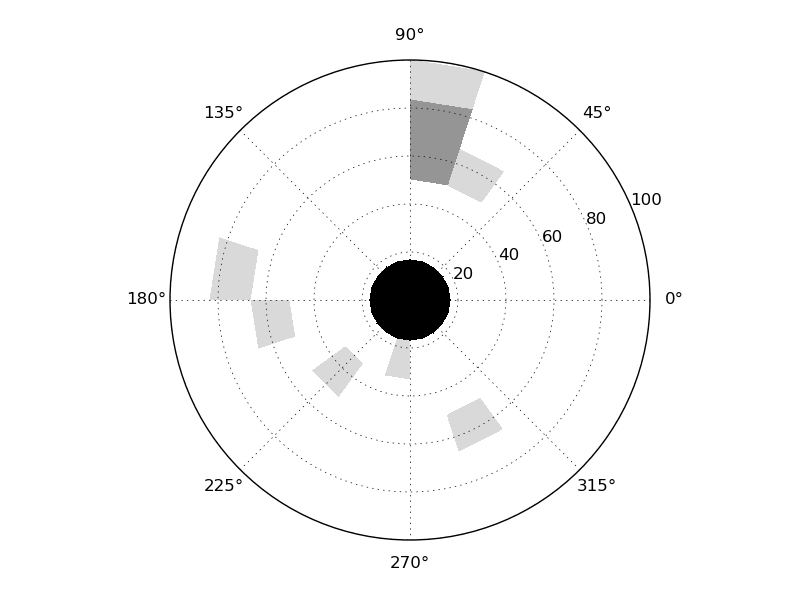

Values plotted in this chart, from the file beside it:
1, 4.000
2, 4.000
3, 4.000
4, 4.000
5, 4.000
6, 4.000
7, 4.000
8, 4.000
9, 4.000
10, 4.000
11, 4.000
12, 4.000
13, 4.000
14, 4.000
15, 4.000
16, 4.000
17, 4.000
18, 4.000
19, 4.000
20, 4.000
21, 0
22, 0
23, 0
24, 0
25, 0
26, 0
27, 0
28, 0
29, 0
30, 0
31, 0
32, 0
33, 0
34, 0
35, 1
36, 0
37, 0
38, 0
39, 0
40, 0
41, 0
42, 0
43, 0
44, 0
45, 0
46, 0
47, 0
48, 0
49, 0
50, 0
51, 0
52, 0
53, 1
54, 0
55, 0
56, 0
57, 0
58, 0
59, 0
60, 0
61, 0
... 59 more rows
